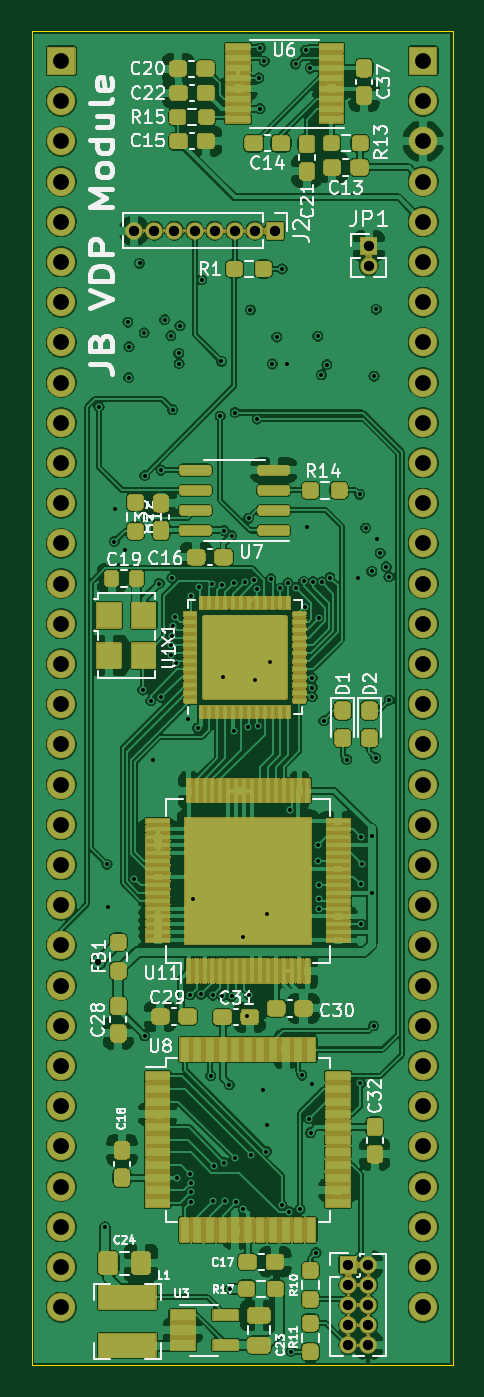
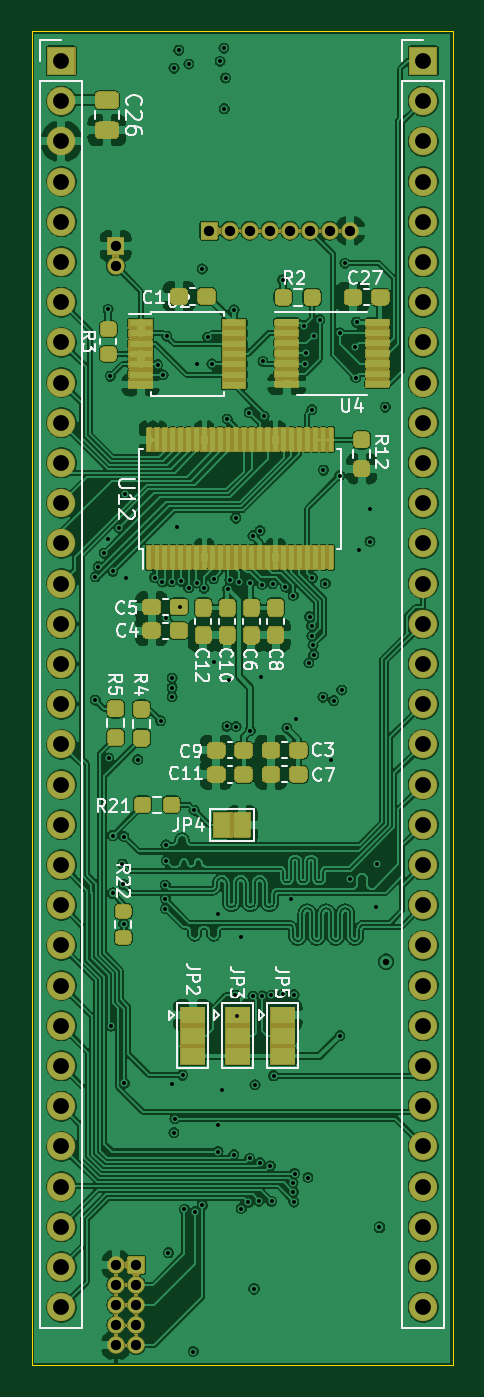
Circuit board: 11 layer files. Board 26.6 x 84.3 mm.
- bottom_copper: jbVeraHDMI-B_Cu.gbl (597586 bytes)
- bottom_mask: jbVeraHDMI-B_Mask.gbs (211919 bytes)
- paste: jbVeraHDMI-B_Paste.gbp (35634 bytes)
- bottom_silk: jbVeraHDMI-B_SilkS.gbo (73564 bytes)
- outline: jbVeraHDMI-Edge_Cuts.gm1 (789 bytes)
- top_copper: jbVeraHDMI-F_Cu.gtl (567596 bytes)
- top_mask: jbVeraHDMI-F_Mask.gts (272603 bytes)
- paste: jbVeraHDMI-F_Paste.gtp (49828 bytes)
- top_silk: jbVeraHDMI-F_SilkS.gto (135196 bytes)
- drill: jbVeraHDMI-NPTH.drl (275 bytes)
- drill: jbVeraHDMI-PTH.drl (4503 bytes)

=== bottom_copper: jbVeraHDMI-B_Cu.gbl (597586 bytes, source omitted) ===
=== bottom_mask: jbVeraHDMI-B_Mask.gbs (211919 bytes, source omitted) ===
=== paste: jbVeraHDMI-B_Paste.gbp (35634 bytes, source omitted) ===
=== bottom_silk: jbVeraHDMI-B_SilkS.gbo (73564 bytes, source omitted) ===
=== outline: jbVeraHDMI-Edge_Cuts.gm1 ===
G04 #@! TF.GenerationSoftware,KiCad,Pcbnew,(5.1.12)-1*
G04 #@! TF.CreationDate,2022-08-10T22:17:10-07:00*
G04 #@! TF.ProjectId,jbVeraHDMI,6a625665-7261-4484-944d-492e6b696361,rev?*
G04 #@! TF.SameCoordinates,Original*
G04 #@! TF.FileFunction,Profile,NP*
%FSLAX46Y46*%
G04 Gerber Fmt 4.6, Leading zero omitted, Abs format (unit mm)*
G04 Created by KiCad (PCBNEW (5.1.12)-1) date 2022-08-10 22:17:10*
%MOMM*%
%LPD*%
G01*
G04 APERTURE LIST*
G04 #@! TA.AperFunction,Profile*
%ADD10C,0.050000*%
G04 #@! TD*
G04 APERTURE END LIST*
D10*
X153238200Y-71932800D02*
X153238200Y-155841700D01*
X153238200Y-71551800D02*
X153238200Y-71932800D01*
X126644400Y-71551800D02*
X126644400Y-155841700D01*
X153238200Y-71551800D02*
X126644400Y-71551800D01*
X153238200Y-155841700D02*
X126644400Y-155841700D01*
M02*

=== top_copper: jbVeraHDMI-F_Cu.gtl (567596 bytes, source omitted) ===
=== top_mask: jbVeraHDMI-F_Mask.gts (272603 bytes, source omitted) ===
=== paste: jbVeraHDMI-F_Paste.gtp (49828 bytes, source omitted) ===
=== top_silk: jbVeraHDMI-F_SilkS.gto (135196 bytes, source omitted) ===
=== drill: jbVeraHDMI-NPTH.drl ===
M48
; DRILL file {KiCad (5.1.12)-1} date 08/10/22 22:17:12
; FORMAT={-:-/ absolute / metric / decimal}
; #@! TF.CreationDate,2022-08-10T22:17:12-07:00
; #@! TF.GenerationSoftware,Kicad,Pcbnew,(5.1.12)-1
; #@! TF.FileFunction,NonPlated,1,4,NPTH
FMAT,2
METRIC
%
G90
G05
T0
M30

=== drill: jbVeraHDMI-PTH.drl ===
M48
; DRILL file {KiCad (5.1.12)-1} date 08/10/22 22:17:12
; FORMAT={-:-/ absolute / metric / decimal}
; #@! TF.CreationDate,2022-08-10T22:17:12-07:00
; #@! TF.GenerationSoftware,Kicad,Pcbnew,(5.1.12)-1
; #@! TF.FileFunction,Plated,1,4,PTH
FMAT,2
METRIC
T1C0.250
T2C0.400
T3C0.650
T4C1.000
%
G90
G05
T1
X130.897Y-95.299
X131.267Y-147.117
X131.394Y-124.181
X131.483Y-126.886
X131.864Y-103.784
X131.889Y-101.702
X132.55Y-104.343
X132.715Y-89.929
X132.766Y-93.429
X132.791Y-91.479
X133.134Y-125.082
X133.452Y-86.208
X133.655Y-113.17
X133.747Y-90.602
X133.769Y-135.014
X133.782Y-99.619
X134.163Y-113.843
X134.328Y-117.589
X134.696Y-106.439
X134.81Y-99.276
X134.836Y-113.627
X135.041Y-89.775
X135.42Y-110.96
X135.433Y-90.78
X135.471Y-110.338
X135.506Y-106.08
X135.534Y-109.753
X135.538Y-95.453
X135.56Y-109.106
X135.683Y-108.535
X135.727Y-111.448
X135.792Y-143.967
X135.928Y-91.897
X135.953Y-92.545
X136.013Y-90.157
X136.538Y-114.986
X136.633Y-143.715
X136.665Y-132.423
X136.677Y-145.517
X136.703Y-144.903
X136.715Y-107.201
X136.736Y-144.283
X136.855Y-126.39
X137.122Y-115.583
X137.211Y-106.667
X137.35Y-132.398
X137.389Y-87.249
X137.958Y-137.536
X138.024Y-106.46
X138.087Y-145.478
X138.092Y-132.458
X138.161Y-143.241
X138.557Y-95.872
X138.633Y-92.405
X138.668Y-132.5
X138.684Y-106.502
X138.748Y-112.319
X138.808Y-143.035
X138.811Y-103.099
X138.862Y-145.466
X139.129Y-138.112
X139.192Y-151.003
X139.268Y-103.416
X139.268Y-132.512
X139.421Y-106.413
X139.433Y-115.735
X139.473Y-142.762
X139.497Y-95.631
X139.548Y-145.542
X140.005Y-145.936
X140.017Y-128.753
X140.119Y-106.324
X140.246Y-133.751
X140.335Y-115.481
X140.348Y-102.311
X140.373Y-132.448
X140.462Y-89.154
X140.473Y-142.531
X140.718Y-106.234
X140.754Y-112.56
X140.854Y-106.795
X140.894Y-96.046
X140.912Y-115.467
X140.995Y-74.498
X141.072Y-76.441
X141.097Y-72.619
X141.237Y-138.443
X141.337Y-73.446
X141.469Y-142.324
X141.478Y-140.665
X141.491Y-127.343
X141.707Y-111.392
X141.749Y-106.139
X141.846Y-92.57
X142.126Y-90.868
X142.354Y-106.743
X142.458Y-145.732
X142.469Y-86.563
X142.799Y-92.596
X142.824Y-106.401
X142.918Y-146.121
X142.985Y-120.752
X143.027Y-154.965
X143.314Y-73.622
X143.32Y-106.705
X143.589Y-145.987
X143.713Y-137.503
X143.825Y-106.299
X143.882Y-107.912
X143.954Y-72.746
X144.043Y-102.845
X144.183Y-140.255
X144.247Y-73.876
X144.259Y-141.135
X144.348Y-138.062
X144.367Y-113.011
X144.367Y-112.424
X144.371Y-113.592
X144.401Y-106.326
X144.602Y-148.717
X144.716Y-90.818
X144.729Y-123.943
X144.755Y-122.949
X144.786Y-108.613
X144.79Y-126.389
X144.793Y-126.98
X144.805Y-125.501
X144.945Y-93.256
X144.978Y-106.345
X145.097Y-115.113
X145.288Y-92.608
X145.478Y-106.058
X146.545Y-117.564
X147.269Y-106.058
X147.358Y-100.8
X147.397Y-138.024
X147.422Y-122.428
X147.422Y-127.965
X147.447Y-125.451
X147.511Y-124.168
X147.739Y-102.933
X148.113Y-122.359
X148.113Y-126.015
X148.129Y-105.677
X148.238Y-134.391
X148.272Y-93.345
X148.387Y-117.462
X148.412Y-89.116
X148.45Y-103.645
X148.666Y-104.521
X149.045Y-105.377
X149.217Y-106.012
X149.225Y-113.805
T2
X130.848Y-130.34
T3
X133.121Y-84.15
X134.391Y-84.15
X135.661Y-84.15
X136.931Y-84.15
X138.201Y-84.15
X139.471Y-84.15
X140.741Y-84.15
X142.011Y-84.15
X146.644Y-149.489
X146.644Y-150.759
X146.644Y-152.029
X146.644Y-153.299
X146.644Y-154.569
X147.914Y-149.489
X147.914Y-150.759
X147.914Y-152.029
X147.914Y-153.299
X147.914Y-154.569
X147.937Y-85.11
X147.937Y-86.38
T4
X128.507Y-73.419
X128.507Y-75.959
X128.507Y-78.499
X128.507Y-81.039
X128.507Y-83.579
X128.507Y-86.119
X128.507Y-88.659
X128.507Y-91.199
X128.507Y-93.739
X128.507Y-96.279
X128.507Y-98.819
X128.507Y-101.359
X128.507Y-103.899
X128.507Y-106.439
X128.507Y-108.979
X128.507Y-111.519
X128.507Y-114.059
X128.507Y-116.599
X128.507Y-119.139
X128.507Y-121.679
X128.507Y-124.219
X128.507Y-126.759
X128.507Y-129.299
X128.507Y-131.839
X128.507Y-134.379
X128.507Y-136.919
X128.507Y-139.459
X128.507Y-141.999
X128.507Y-144.539
X128.507Y-147.079
X128.507Y-149.619
X128.507Y-152.159
X151.367Y-73.419
X151.367Y-75.959
X151.367Y-78.499
X151.367Y-81.039
X151.367Y-83.579
X151.367Y-86.119
X151.367Y-88.659
X151.367Y-91.199
X151.367Y-93.739
X151.367Y-96.279
X151.367Y-98.819
X151.367Y-101.359
X151.367Y-103.899
X151.367Y-106.439
X151.367Y-108.979
X151.367Y-111.519
X151.367Y-114.059
X151.367Y-116.599
X151.367Y-119.139
X151.367Y-121.679
X151.367Y-124.219
X151.367Y-126.759
X151.367Y-129.299
X151.367Y-131.839
X151.367Y-134.379
X151.367Y-136.919
X151.367Y-139.459
X151.367Y-141.999
X151.367Y-144.539
X151.367Y-147.079
X151.367Y-149.619
X151.367Y-152.159
T0
M30

